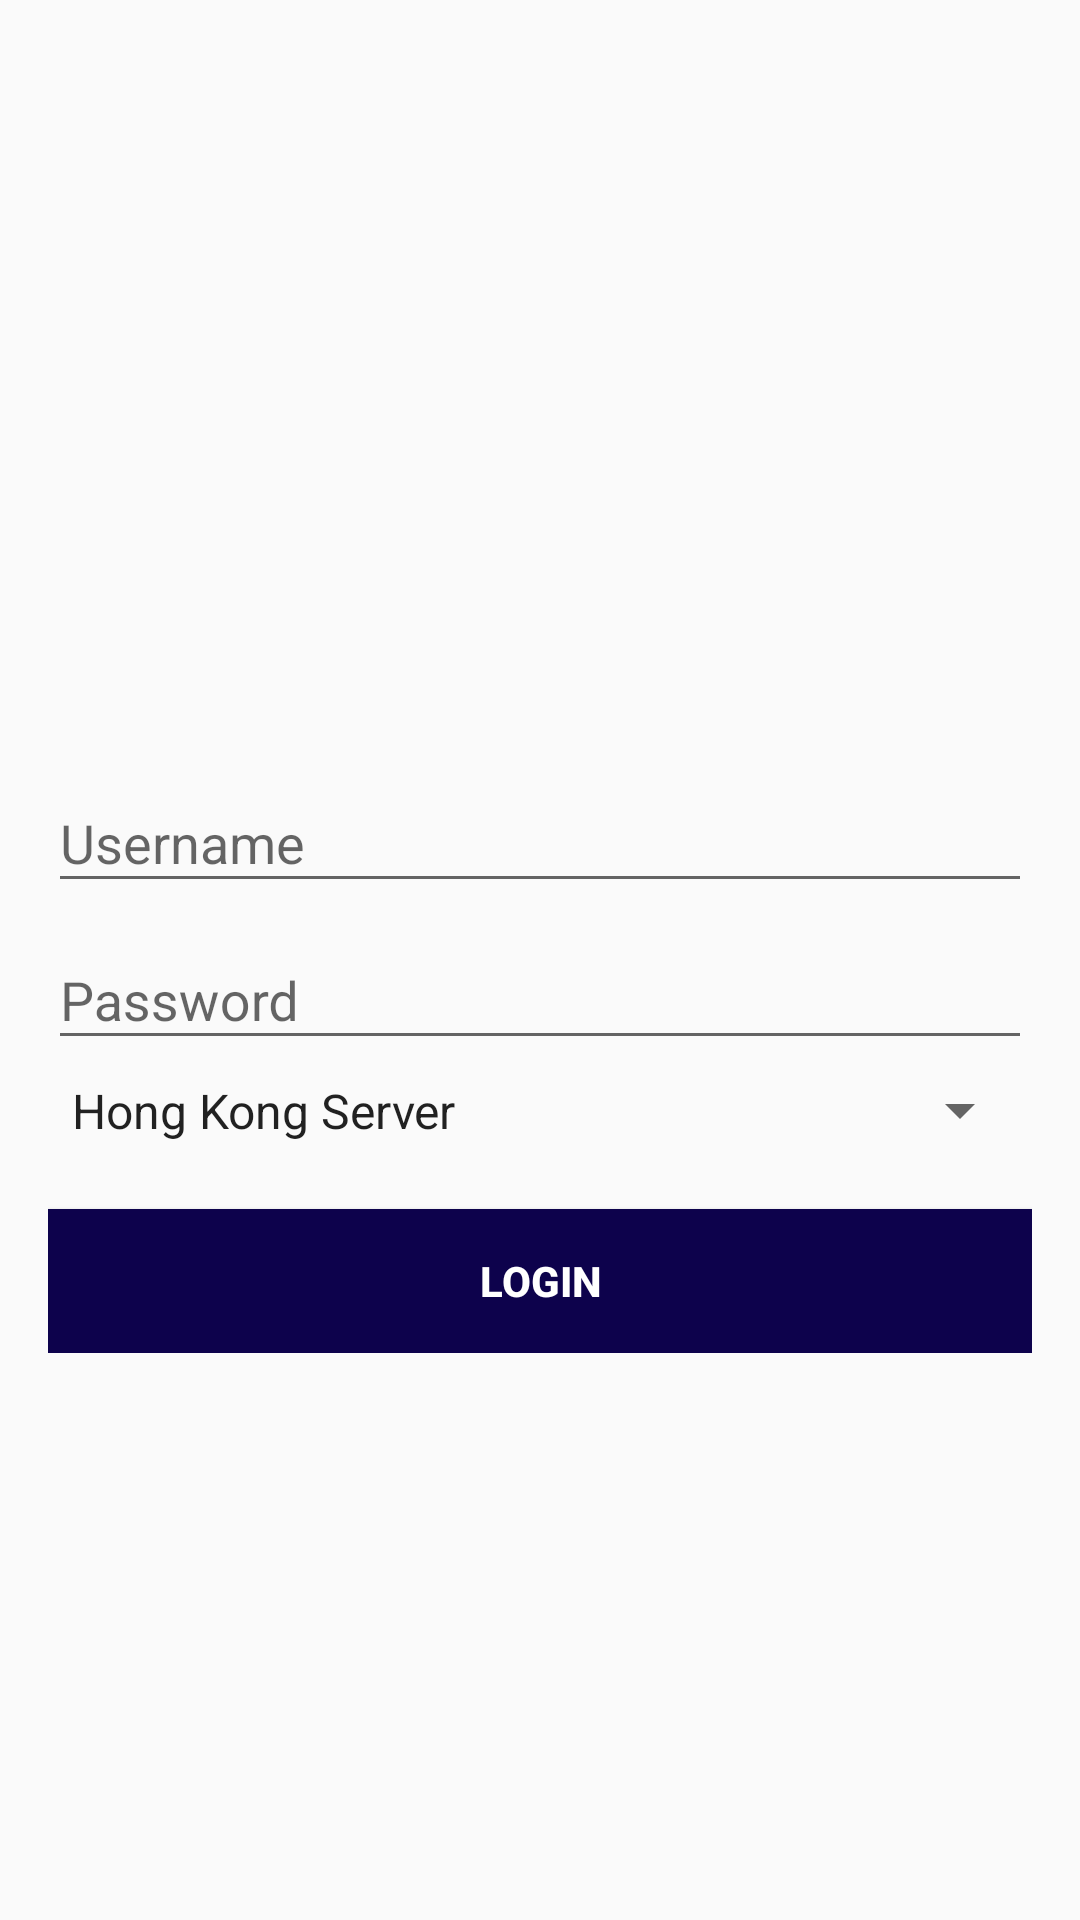

Reconstruct the res/layout file that produces this screen, plus the resources it refers to.
<!-- AndroidManifest.xml: activity theme AppTheme.NoActionBar -->
<!-- res/layout/activity_login.xml -->
<LinearLayout xmlns:android="http://schemas.android.com/apk/res/android"
    xmlns:tools="http://schemas.android.com/tools"
    android:layout_width="match_parent"
    android:layout_height="match_parent"
    android:gravity="center_vertical|center_horizontal"
    android:orientation="vertical"
    android:paddingLeft="@dimen/activity_horizontal_margin"
    android:paddingRight="@dimen/activity_horizontal_margin"
    tools:context=".LoginActivity"
    android:focusable="false">

    

    <ImageView
        android:layout_width="wrap_content"
        android:layout_height="wrap_content"
        android:id="@+id/imageView"
        android:layout_gravity="center_horizontal"
        android:background="@drawable/ic_kec"
        android:adjustViewBounds="true"
        android:layout_marginBottom="30dp"
        android:layout_marginTop="30dp" />

    <ProgressBar
        android:id="@+id/login_progress"
        style="?android:attr/progressBarStyleLarge"
        android:layout_width="wrap_content"
        android:layout_height="wrap_content"
        android:layout_marginBottom="8dp"
        android:visibility="gone"
        android:layout_gravity="center_horizontal" />

    <ScrollView
        android:id="@+id/login_form"
        android:layout_width="match_parent"
        android:layout_height="wrap_content"
        android:foregroundGravity="top">

        <LinearLayout
            android:id="@+id/email_login_form"
            android:layout_width="match_parent"
            android:layout_height="wrap_content"
            android:orientation="vertical">

            <android.support.design.widget.TextInputLayout
                android:layout_width="match_parent"
                android:layout_height="wrap_content">

                <android.support.design.widget.TextInputEditText
                    android:id="@+id/username"
                    android:layout_width="match_parent"
                    android:layout_height="wrap_content"
                    android:hint="@string/prompt_email"
                    android:imeActionId="@+id/username"
                    android:imeOptions="actionNext"
                    android:inputType="textEmailAddress"
                    android:maxLines="1"
                    android:singleLine="true"
                    tools:ignore="InvalidImeActionId" />

            </android.support.design.widget.TextInputLayout>

            <android.support.design.widget.TextInputLayout
                android:layout_width="match_parent"
                android:layout_height="wrap_content">

                <android.support.design.widget.TextInputEditText
                    android:id="@+id/password"
                    android:layout_width="match_parent"
                    android:layout_height="wrap_content"
                    android:hint="@string/prompt_password"
                    android:imeActionId="@+id/login"
                    android:imeActionLabel="@string/action_sign_in"
                    android:imeOptions="actionUnspecified"
                    android:inputType="textPassword"
                    android:maxLines="1"
                    android:singleLine="true"
                    tools:ignore="InvalidImeActionId" />
                <Spinner
                    android:id="@+id/serverSelector"
                    android:layout_width="match_parent"
                    android:layout_height="wrap_content"
                    android:entries="@array/servers"
                    android:paddingTop="6dp"
                    android:paddingBottom="6dp"/>

            </android.support.design.widget.TextInputLayout>

            <Button
                android:id="@+id/sign_in_button"
                android:layout_width="match_parent"
                android:layout_height="wrap_content"
                android:layout_marginTop="16dp"
                android:background="@color/colorPrimary"
                android:textColor="#ffffff"
                android:text="@string/action_sign_in"
                android:textStyle="bold" />

        </LinearLayout>
    </ScrollView>
</LinearLayout>
<!-- resources referenced by this layout -->
<resources>
  <string-array name="servers">
          <item name="HK">@string/hk_server</item>
          <item name="TH">@string/th_server</item>
          <item name="SG">@string/sg_server</item>
          <item name="CN">@string/cn_server</item>
          <item name="STAGING">@string/staging_server</item>
          <item name="DEV">@string/dev_server</item>
          <item name="HK-EP">@string/hk_ep_server</item>
          <item name="MY">@string/my_server</item>
      </string-array>
  <color name="colorPrimary">#0D024C</color>
  <dimen name="activity_horizontal_margin">16dp</dimen>
  <string name="action_sign_in">Login</string>
  <string name="prompt_email">Username</string>
  <string name="prompt_password">Password</string>
  <style name="AppTheme.NoActionBar">
          <item name="windowActionBar">false</item>
          <item name="windowNoTitle">true</item>
      </style>
  <string name="hk_server">Hong Kong Server</string>
  <string name="th_server">Thailand Server</string>
  <string name="sg_server">Singapore Server</string>
  <string name="cn_server">China Hu Men Server</string>
  <string name="staging_server">Staging Server</string>
  <string name="dev_server">Development Server</string>
  <string name="hk_ep_server">HK EP Server</string>
  <string name="my_server">Malaysia</string>
</resources>
